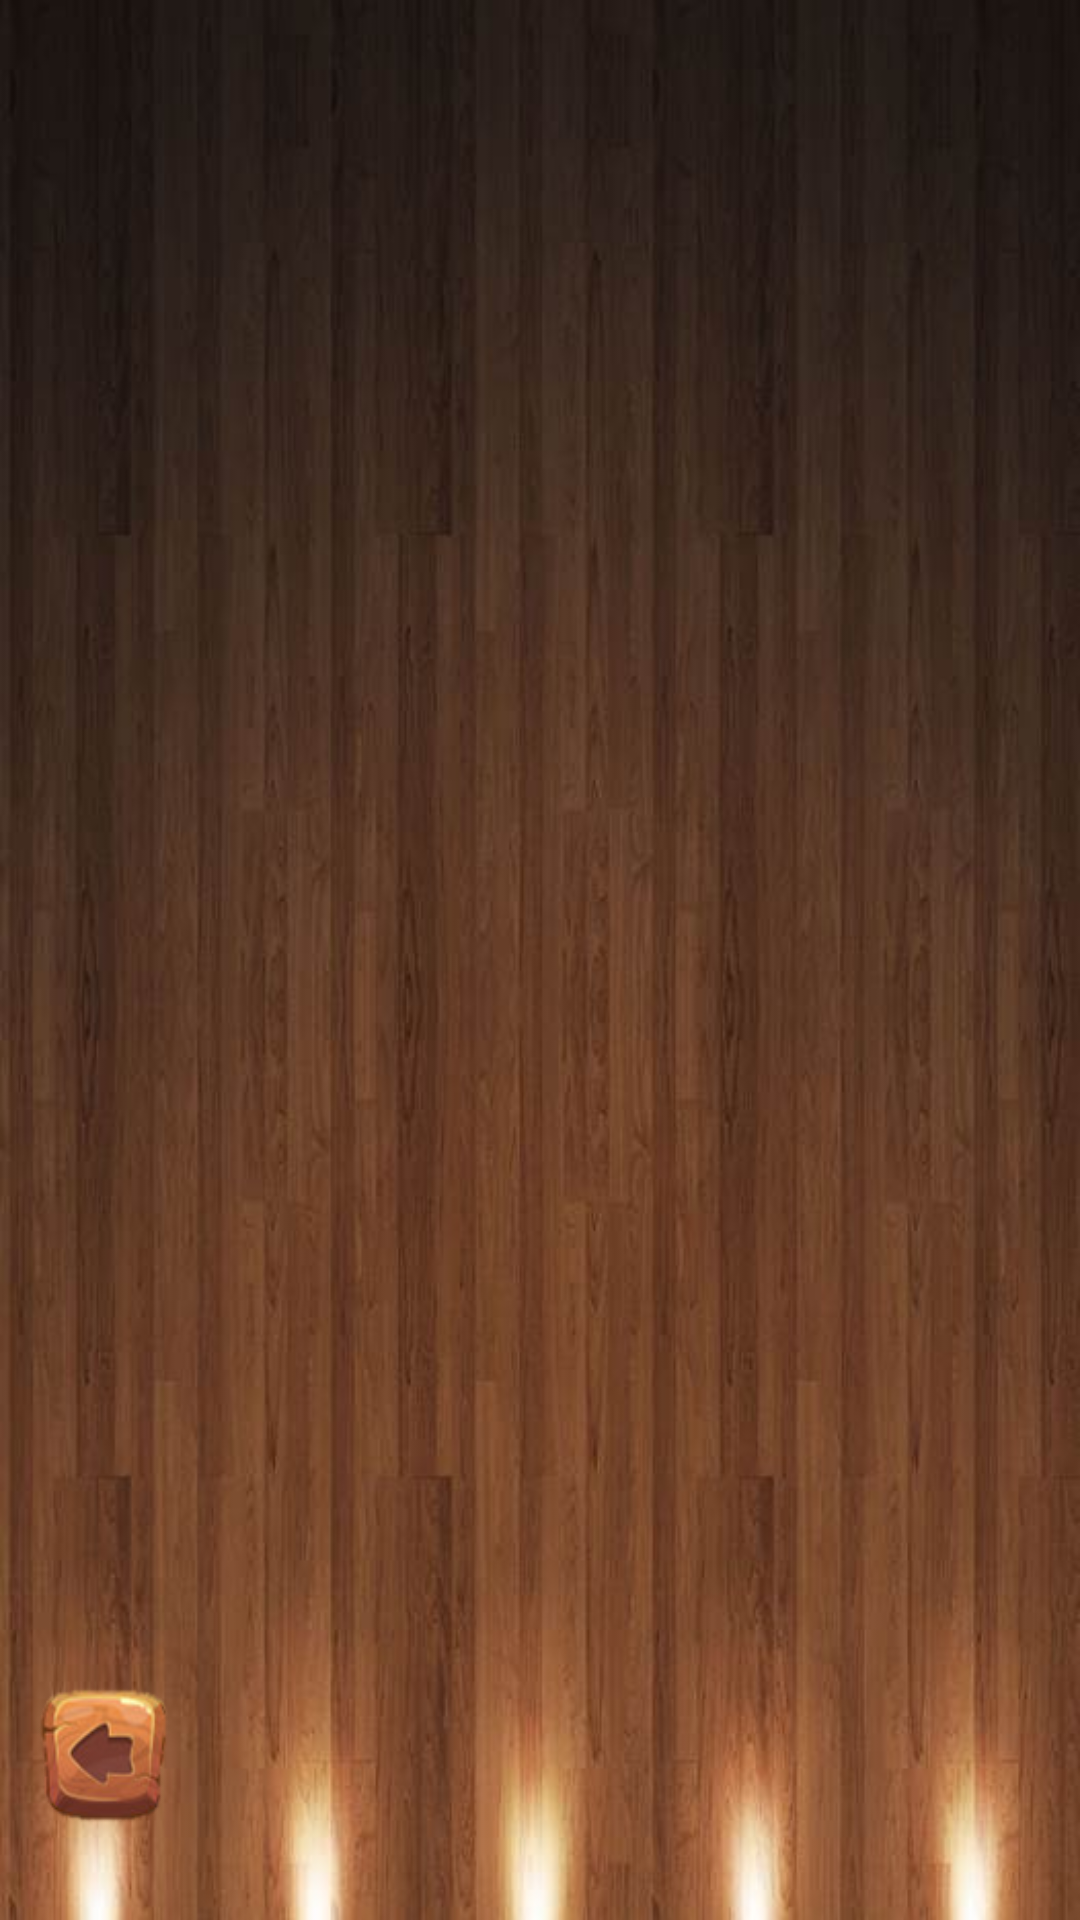

Layout XML and referenced resources for this Android screen:
<!-- AndroidManifest.xml: application theme AppTheme -->
<!-- res/layout/level_grid_layout.xml -->
<?xml version="1.0" encoding="utf-8"?>
<RelativeLayout xmlns:android="http://schemas.android.com/apk/res/android"
    xmlns:tools="http://schemas.android.com/tools"
    android:layout_width="match_parent"
    android:layout_height="match_parent"
    android:background="@drawable/background"
    tools:context=".AndroidGridLayoutActivity"
    android:id="@+id/realtive">

    <GridView
        android:id="@+id/grid_view"
        android:layout_width="fill_parent"
        android:layout_height="fill_parent"
        android:numColumns="3"
        android:columnWidth="90dp"
        android:horizontalSpacing="10dp"
        android:layout_marginLeft="10dp"
        android:verticalSpacing="10dp"
        android:gravity="center"
        android:stretchMode="columnWidth">


    </GridView>
    <ImageButton
        android:layout_width="50dp"
        android:layout_height="50dp"
        android:id="@+id/imageButton"
        android:layout_gravity="left|bottom"
        android:clickable="true"
        android:background="@drawable/retour"
        android:layout_marginLeft="10dp"

        android:layout_alignParentBottom="true"
        android:layout_alignParentStart="true"
        android:layout_marginBottom="30dp" />
</RelativeLayout>
<!-- resources referenced by this layout -->
<resources>
  <!-- drawable background: jpg bitmap (drawable-hdpi, 35927 bytes) -->
  <!-- drawable retour: png bitmap (drawable-hdpi, 13014 bytes) -->
  <style name="AppTheme" parent="Theme.AppCompat.Light.DarkActionBar">
          </style>
</resources>
